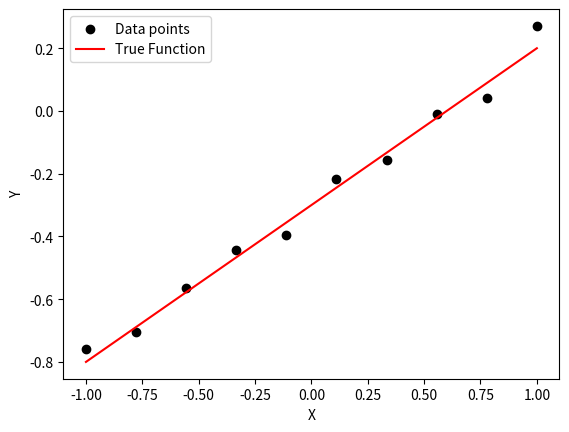
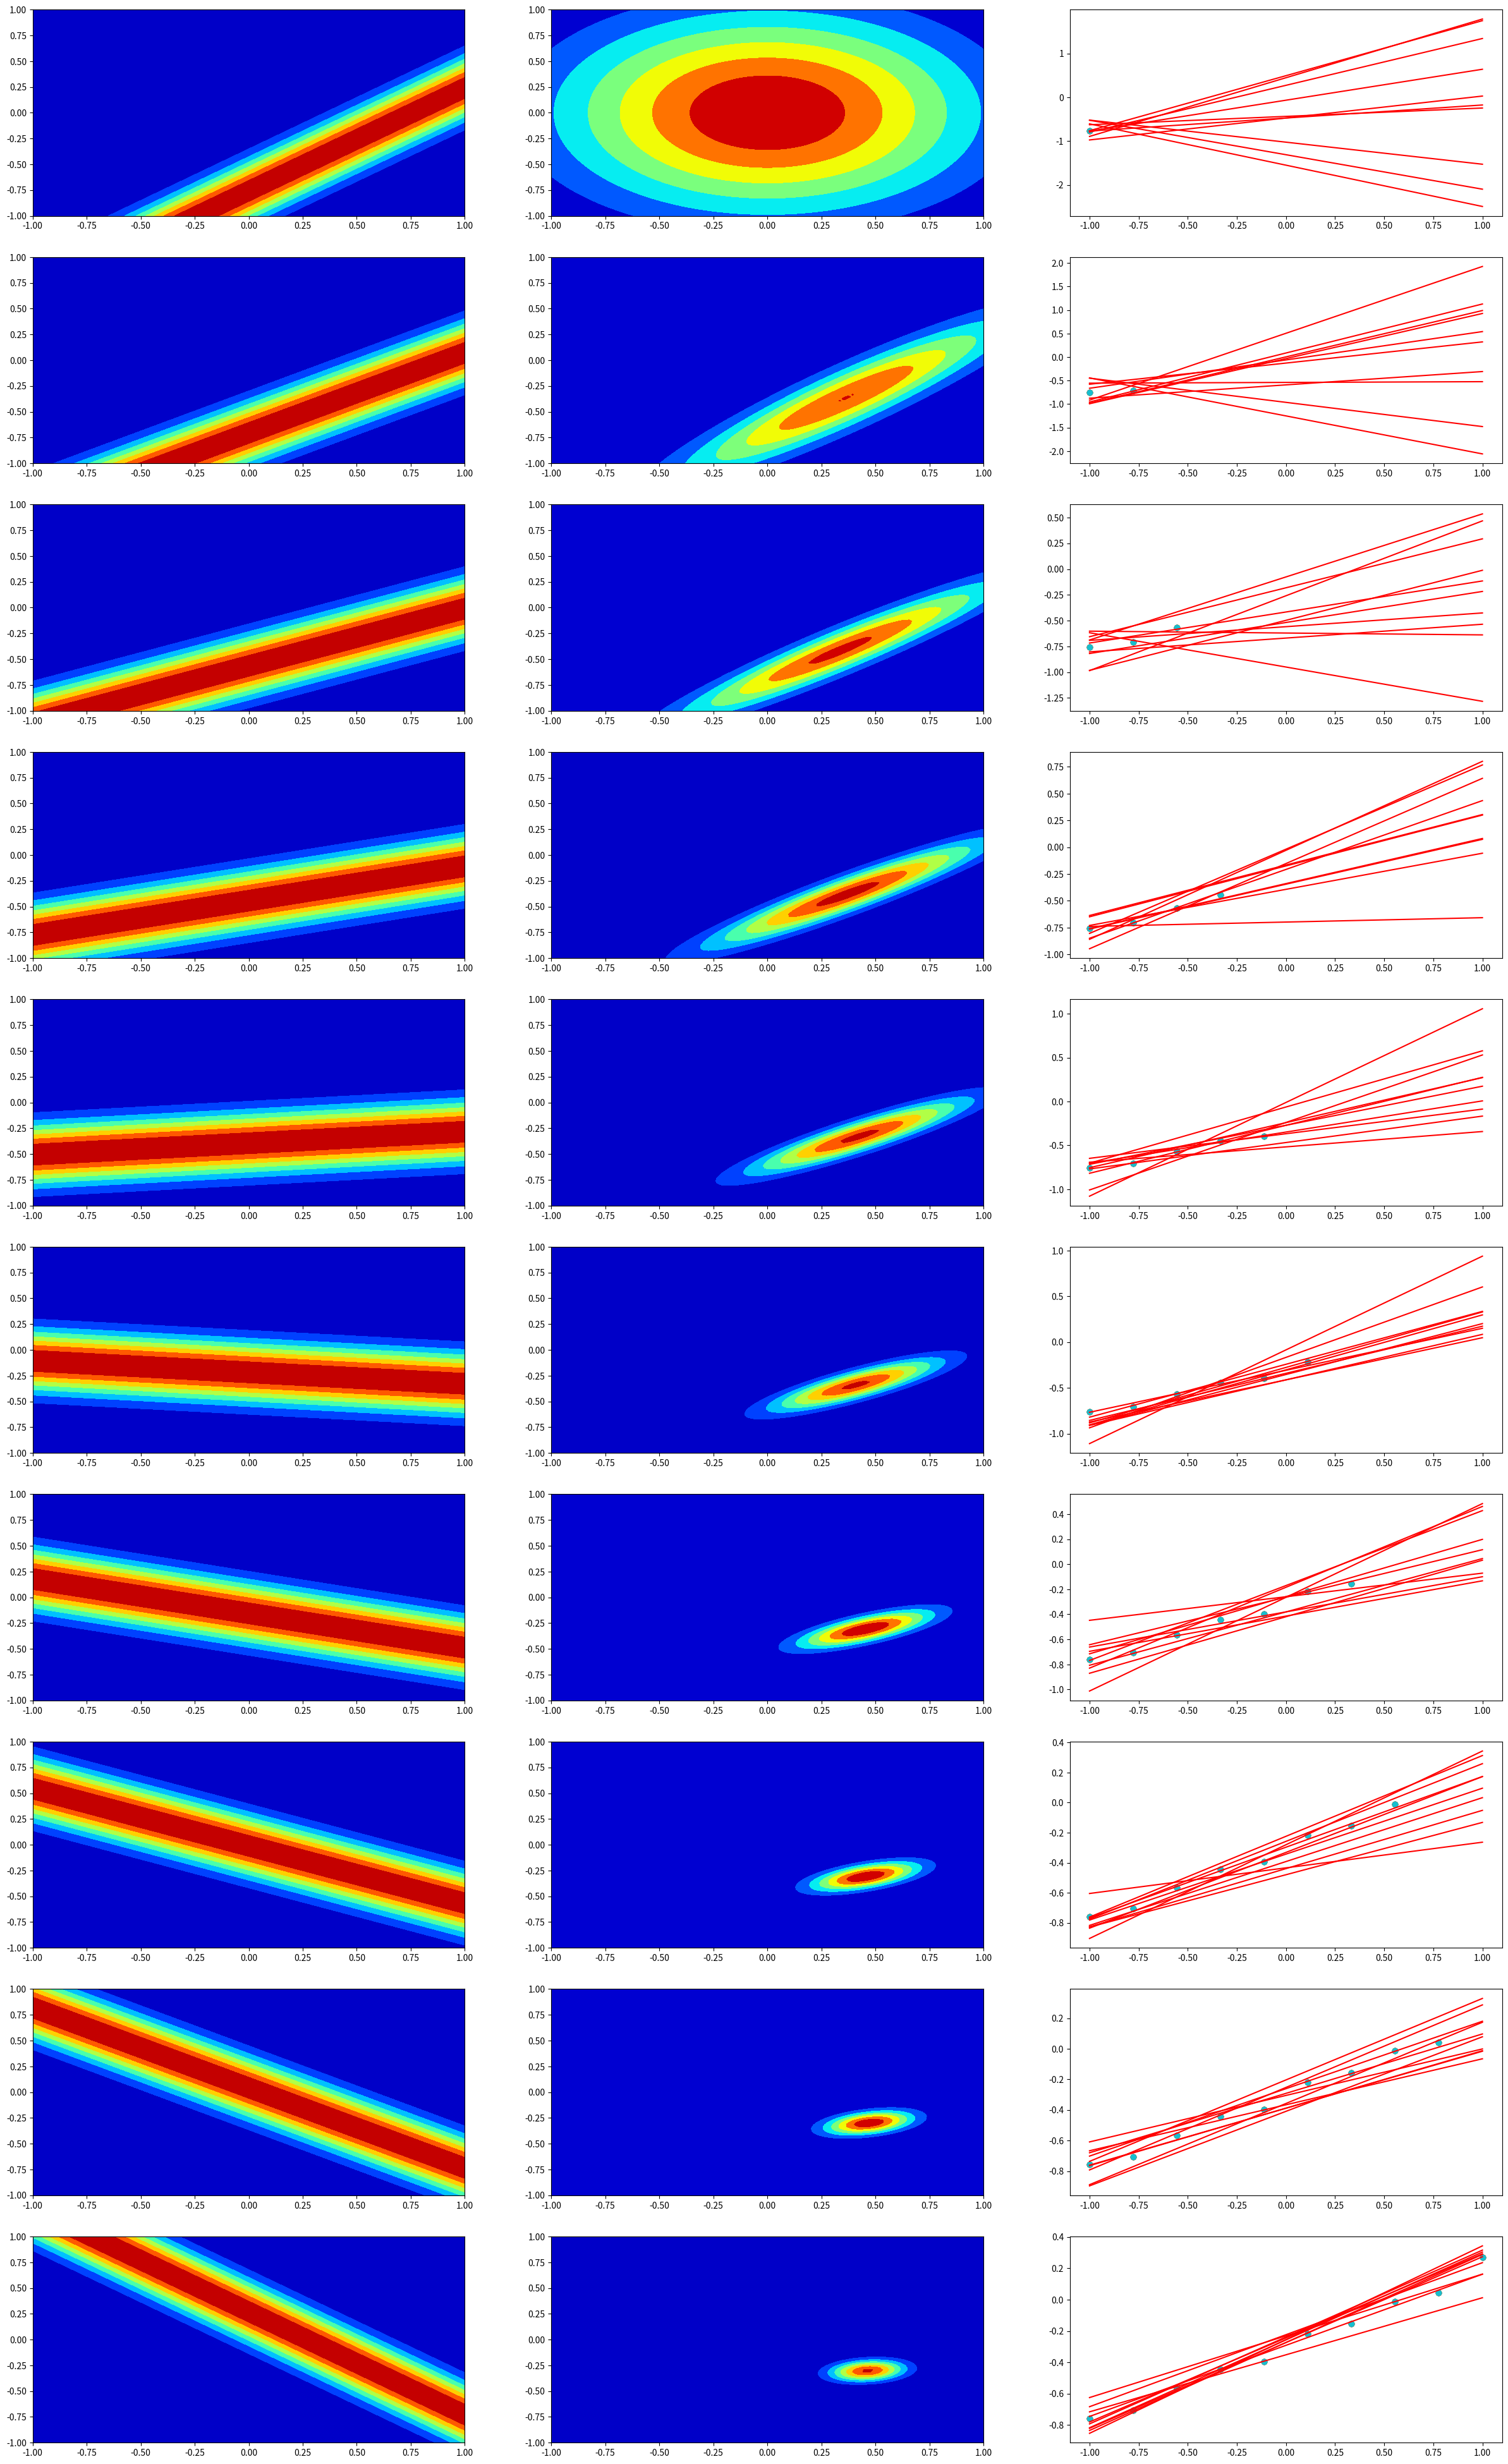

Recreate these plots in Python, in order.
import numpy as np
import matplotlib.pyplot as plt
import scipy.stats as stats
import math
import random
import seaborn as sns
from scipy.stats import multivariate_normal
from numpy.linalg import inv
def generatePointsWithNoise(w0,w1):
    x_coordinates=np.linspace(start=-1,stop=1,num=10)
    y_coordinates=[]
    for x in x_coordinates:
        gaussian_error=np.random.normal(0,0.04)
        y=w0+w1*x+gaussian_error
        y_coordinates.append(y)
    return x_coordinates,y_coordinates
def generatePoints(w0,w1):
    x_coordinates=np.linspace(start=-1,stop=1,num=10)
    y_coordinates=[]
    for x in x_coordinates:
        y=w0+w1*x
        y_coordinates.append(y)
    return x_coordinates,y_coordinates
x,y=generatePointsWithNoise(-0.3,0.5)
x_true,y_true=generatePoints(-0.3,0.5)
print(x)
print(y)
plt.scatter(x,y,color='black',label='Data points')
plt.plot(x_true,y_true,color='red',label='True Function')
plt.xlabel("X")
plt.ylabel("Y")
plt.legend()
def gausian_function(x,mean,variance):
  mu=mean
  sigma=math.sqrt(variance)
  y=(1/(sigma*math.sqrt(2*np.pi)))*((np.exp([1])[0])**(-0.5*(((x-mu)/sigma)**2)))
  return y

def priorGridCalc(a0_values,a1_values,mean,variance):
    prior_grid=np.zeros((len(a0_values),len(a1_values)))
    for i in range(len(a0_values)):
        for j in range(len(a1_values)):    
            prior_grid[i][j]= multivariate_normal.pdf([a0_values[i],a1_values[j]],[mean,mean], [[variance,0],[0,variance]])
    return prior_grid
def likelihoodGridCalc(a0_values,a1_values,x,y):
    likelihood_grid=np.zeros((len(a0_values),len(a1_values)))
    for i in range(len(a0_values)):
        for j in range(len(a1_values)):    
              for k in range(len(x)):   
                prob=gausian_function(y[k],a0_values[i]+a1_values[j]*x[k],0.04)
                if(k==0):
                  likelihood_grid[i][j]=prob
                else:
                  likelihood_grid[i][j]=likelihood_grid[i][j]*prob
    return likelihood_grid
def posteriorGridCalc(prior_grid,likelihood_grid):
    posterior_grid=likelihood_grid * prior_grid 
    return posterior_grid
a0_values = np.array(np.linspace(-1,1,100));
a1_values = np.array(np.linspace(-1,1,100));
def getRandomLines(m0,s0,beta,phi,t):
    phi = np.array(phi).reshape(1, 2)
    sn = inv(inv(s0) + beta*(np.transpose(phi)@phi))   # @ denotes Matrix Multiplication
    m0 = np.array(m0).reshape(2, 1)
    t = [t]
    mn = sn@(inv(s0)@m0 + beta*(np.transpose(phi).reshape(2, 1)@t))
    mn = list(mn.reshape(1, 2)[0])
    a0,a1=np.random.multivariate_normal(mn, sn, 10).T
    return a0,a1,mn,sn
fig = plt.figure()
m0=np.array([0,0])
s0=[[0.5,0],[0,0.5]]
prior_grid=priorGridCalc(a0_values,a1_values,0,0.5)
count=0
x_points=np.linspace(-1,1,10)
fig,axs= plt.subplots(10,3,figsize=(30,50))
for i in range(len(x)):
    x_sub=[x[i]]
    y_sub=[y[i]]
    x_total=x[:i+1]
    y_total=y[:i+1]
    phi =[1,x[i]]
    likelihood_grid=likelihoodGridCalc(a0_values,a1_values,x_sub,y_sub)
    posterior_grid=posteriorGridCalc(prior_grid,likelihood_grid)
    a0,a1,mn,sn=getRandomLines(m0,s0,25,phi,y_sub)
    axs[count,0].contourf(a0_values,a1_values,likelihood_grid,cmap="jet")
    axs[count,1].contourf(a0_values,a1_values,prior_grid,cmap="jet")
    for i in range(len(a0)):
        axs[count,2].plot(x_points,a0[i]+a1[i]*x_points,color="red")
        axs[count,2].scatter(x_total,y_total)
    m0=mn
    s0=sn
    prior_grid=posterior_grid
    count+=1
plt.savefig("Bayesian_Regression.png")
